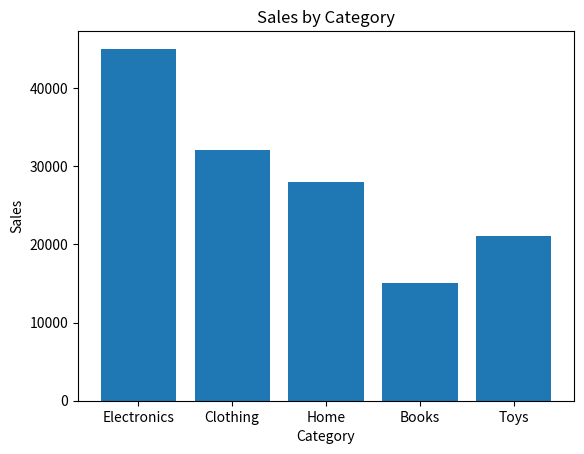
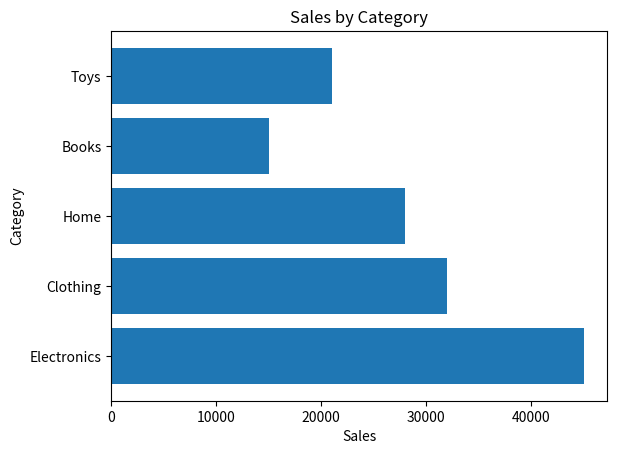

Python code for these plots, in order:
# Task 3: Bar Plot
import matplotlib.pyplot as plt

categories = ["Electronics", "Clothing", "Home", "Books", "Toys"]
sales = [45000, 32000, 28000, 15000, 21000]

# vertical bar chart
plt.bar(categories, sales)
plt.title("Sales by Category")
plt.xlabel("Category")
plt.ylabel("Sales")
plt.show()

# horizontal bar chart
plt.barh(categories, sales)
plt.title("Sales by Category")
plt.xlabel("Sales")
plt.ylabel("Category")
plt.show()
